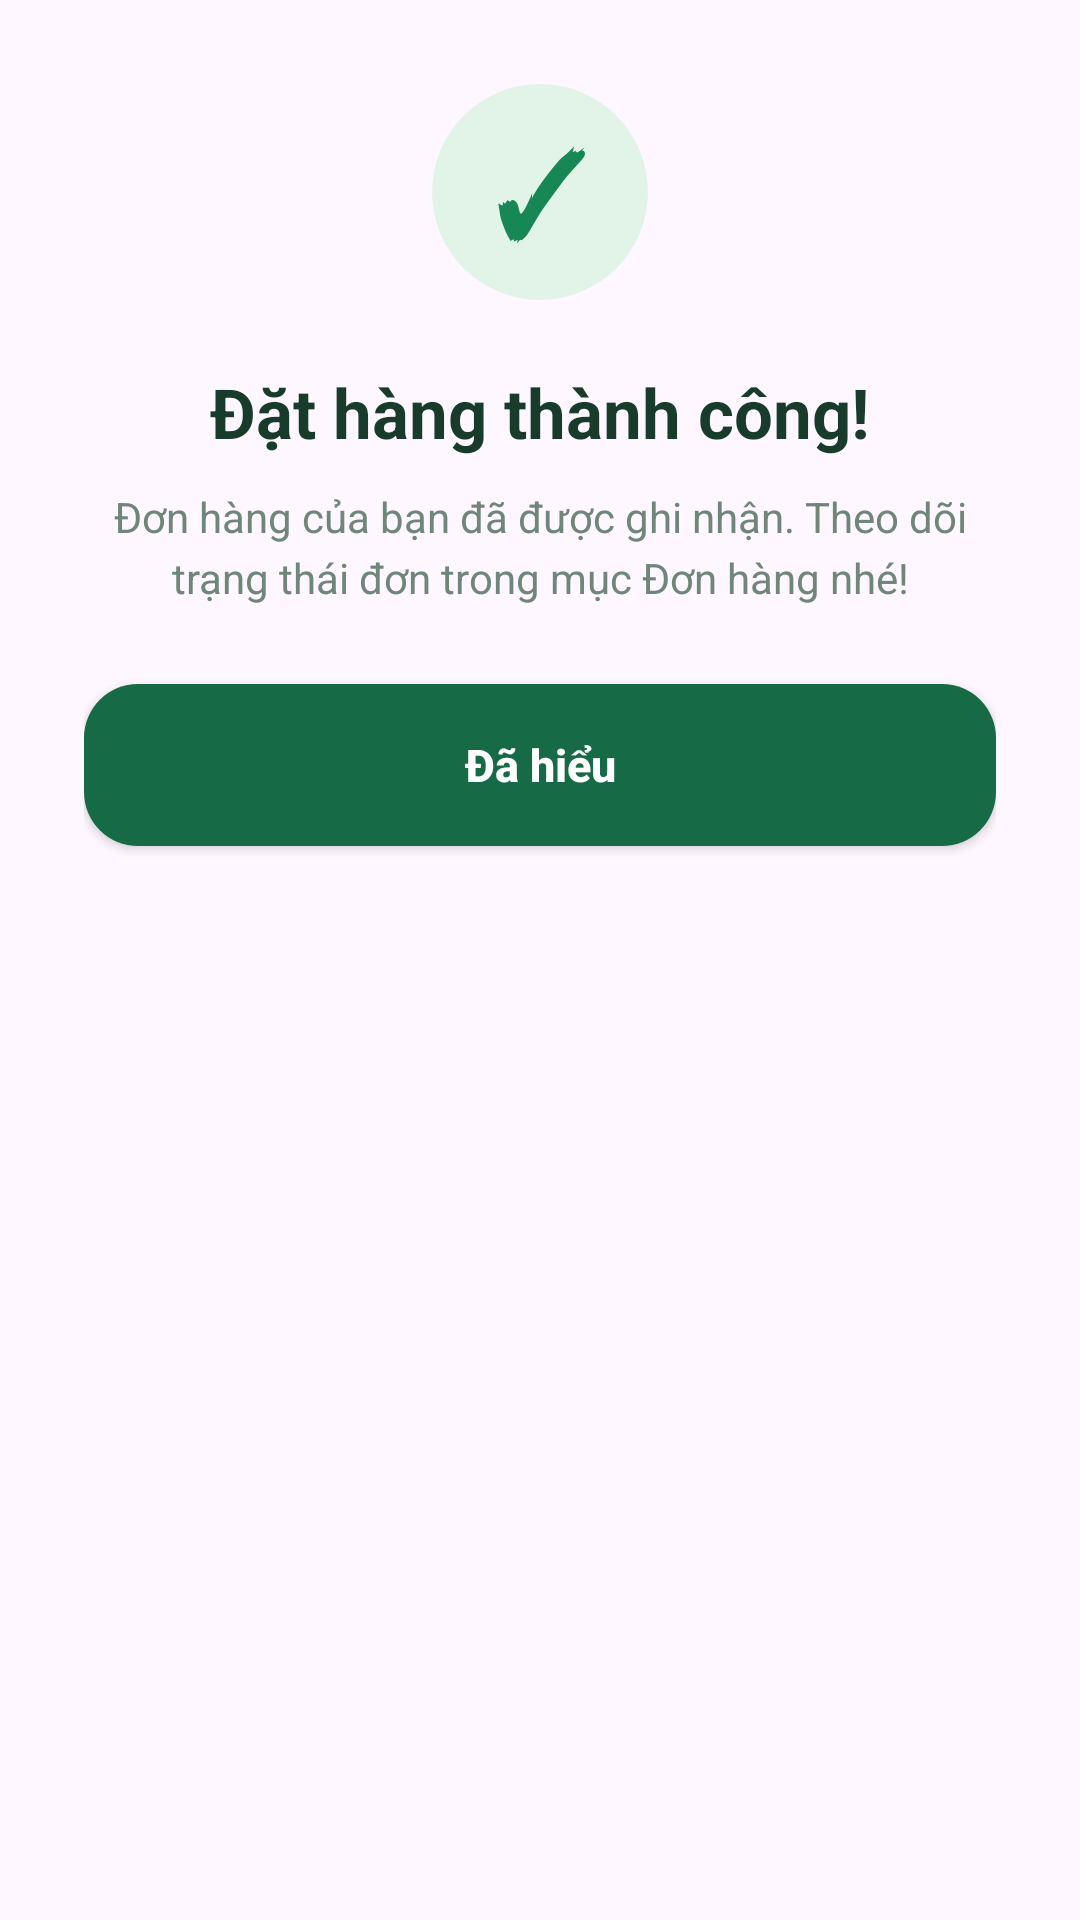

Reconstruct the res/layout file that produces this screen, plus the resources it refers to.
<!-- AndroidManifest.xml: application theme Theme.Project_FoodApp -->
<!-- res/layout/dialog_order_success.xml -->
<?xml version="1.0" encoding="utf-8"?>
<LinearLayout xmlns:android="http://schemas.android.com/apk/res/android" android:layout_width="match_parent" android:layout_height="wrap_content" android:background="@drawable/bg_delivery_dialog" android:orientation="vertical" android:gravity="center_horizontal" android:padding="28dp">
    <TextView android:layout_width="72dp" android:layout_height="72dp" android:background="@drawable/bg_success_icon" android:gravity="center" android:text="✓" android:textColor="#168755" android:textSize="38sp" android:textStyle="bold" android:importantForAccessibility="no" />
    <TextView android:layout_width="match_parent" android:layout_height="wrap_content" android:layout_marginTop="22dp" android:gravity="center" android:text="Đặt hàng thành công!" android:textColor="#193B2B" android:textSize="23sp" android:textStyle="bold" />
    <TextView android:layout_width="match_parent" android:layout_height="wrap_content" android:layout_marginTop="10dp" android:gravity="center" android:lineSpacingExtra="4dp" android:text="Đơn hàng của bạn đã được ghi nhận. Theo dõi trạng thái đơn trong mục Đơn hàng nhé!" android:textColor="#71867A" android:textSize="14sp" />
    <androidx.appcompat.widget.AppCompatButton android:id="@+id/closeSuccess" android:layout_width="match_parent" android:layout_height="54dp" android:layout_marginTop="26dp" android:background="@drawable/bg_button_green" android:text="Đã hiểu" android:textAllCaps="false" android:textColor="#FFFFFF" android:textSize="15sp" android:textStyle="bold" />
</LinearLayout>
<!-- resources referenced by this layout -->
<resources>
  <!-- drawable bg_button_green (drawable) -->
  <shape xmlns:android="http://schemas.android.com/apk/res/android" android:shape="rectangle">
      <solid android:color="#166B46" />
      <corners android:radius="18dp" />
  </shape>
  <!-- drawable bg_success_icon (drawable) -->
  <shape xmlns:android="http://schemas.android.com/apk/res/android" android:shape="oval"><solid android:color="#E2F4E8"/></shape>
  <style name="Theme.Project_FoodApp" parent="Base.Theme.Project_FoodApp" />
  <style name="Base.Theme.Project_FoodApp" parent="Theme.Material3.Light.NoActionBar">
          <item name="android:statusBarColor">#F6F8F4</item>
          <item name="android:windowLightStatusBar">true</item>
          <item name="android:navigationBarColor">#F6F8F4</item>
          <item name="android:windowLightNavigationBar">true</item>
      </style>
</resources>
